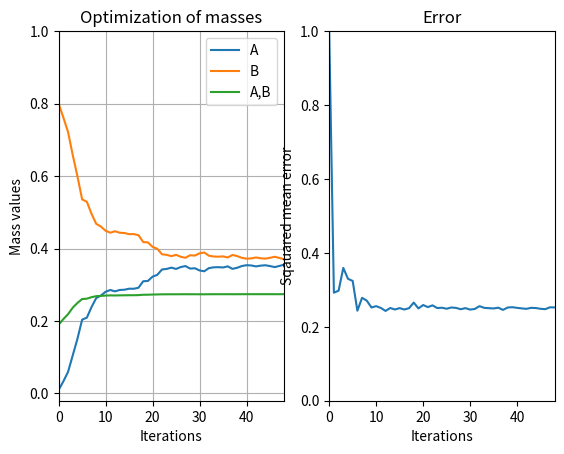

Here is the Python script that generated this plot:
import random
import numpy as np
import matplotlib.pyplot as plt

w1 = .01  # random.random()*0.5
w2 = .8  # random.random()*0.5
we = 1 - w1 - w2
P = .5

a = []
b = []
ab = []
Js = [1]


def print_maf():
    a.append(w1)
    b.append(w2)
    ab.append(we)
    # print "phi\t %.3f" % 0.
    print(" A\t %.3f" % w1)
    print(" B\t %.3f" % w2)
    print("A,B\t %.3f" % we)
    print("-" * 11)


def normalize(a, b, c):
    a = 0 if a < 0 else 1 if a > 1 else a
    b = 0 if b < 0 else 1 if b > 1 else b
    c = 0 if c < 0 else 1 if c > 1 else c
    n = a + b + c
    return a/n, b/n, c/n

alpha = 0.01

print_maf()
J = 0
last_J = 1

batch_size = 32

# Optimization using belief
i = 0
while abs(last_J - J) > 0.0005:
    last_J = J
    J = 0.
    for _ in range(batch_size):
        # Computing
        y = [(w2 - 1)/(w1 + w2 - 2), (w1 - 1)/(w1 + w2 - 2)]
        y_cup = [0, 1] if random.random() > P else [1, 0]
        # Optimization for w1
        dJdw1 = -(y_cup[1] - (w1 - 1.)/(w1 + w2 - 2.))*(1./(w1 + w2 - 2.) - (w1 - 1.)/(w1 + w2 - 2.)**2) + (w2 - 1.)*(y_cup[0] - (w2 - 1.)/(w1 + w2 - 2.))/(w1 + w2 - 2.)**2
        # Optimization for w2
        dJdw2 = -(y_cup[0] - (w2 - 1.)/(w1 + w2 - 2.))*(1./(w1 + w2 - 2.) - (w2 - 1.)/(w1 + w2 - 2.)**2) + (w1 - 1.)*(y_cup[1] - (w1 - 1.)/(w1 + w2 - 2.))/(w1 + w2 - 2.)**2
        # Updating
        w1 -= alpha * dJdw1
        w2 -= alpha * dJdw2
        w1, w2, we = normalize(w1, w2, we)
        J += .5/batch_size * ((y[0] - y_cup[0])**2 + (y[1] - y_cup[1])**2)
    Js.append(J)
    # Debugging
    print_maf()
    i += 1
    alpha *= .95

print("Iters: %d" % i)

plt.subplot(121)
plt.plot(np.arange(len(a)), a, label="A")
plt.plot(np.arange(len(a)), b, label="B")
plt.plot(np.arange(len(a)), ab, label="A,B")
plt.axis([0, len(a)-1, -0.02, 1.0])
plt.xlabel("Iterations")
plt.ylabel("Mass values")
plt.title("Optimization of masses")
plt.legend()
plt.grid(True)
plt.subplot(122)

plt.plot(np.arange(len(Js)), Js)
plt.title("Error")
plt.xlabel("Iterations")
plt.ylabel("Sqauared mean error")
plt.axis([0, len(a)-1, 0.0, 1.0])
plt.show()
